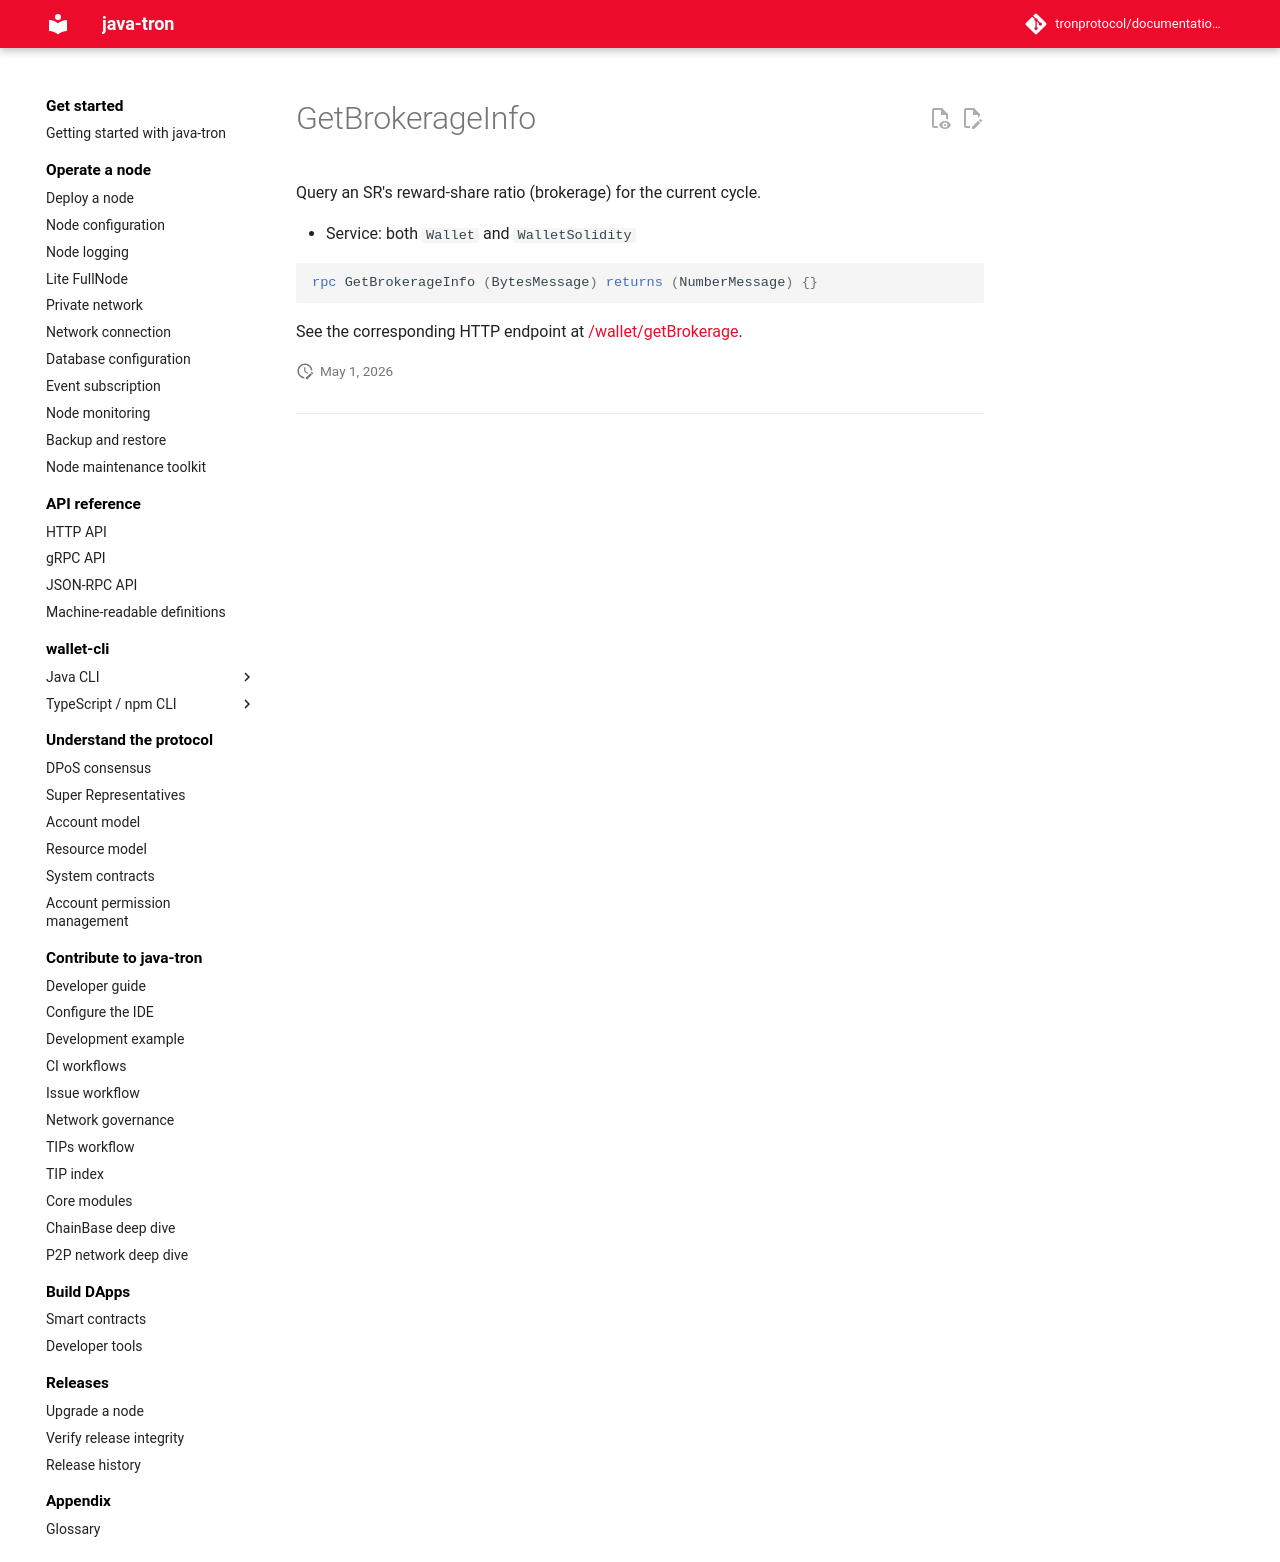

repository: tronprotocol/documentation-en · page: api/rpc/witness-and-governance/GetBrokerageInfo/index.html · generator: mkdocs

# GetBrokerageInfo

Query an SR's reward-share ratio (brokerage) for the current cycle.

- Service: both `Wallet` and `WalletSolidity`

```protobuf
rpc GetBrokerageInfo (BytesMessage) returns (NumberMessage) {}
```

See the corresponding HTTP endpoint at [/wallet/getBrokerage](../../http/witness-and-governance/getBrokerage.md).
